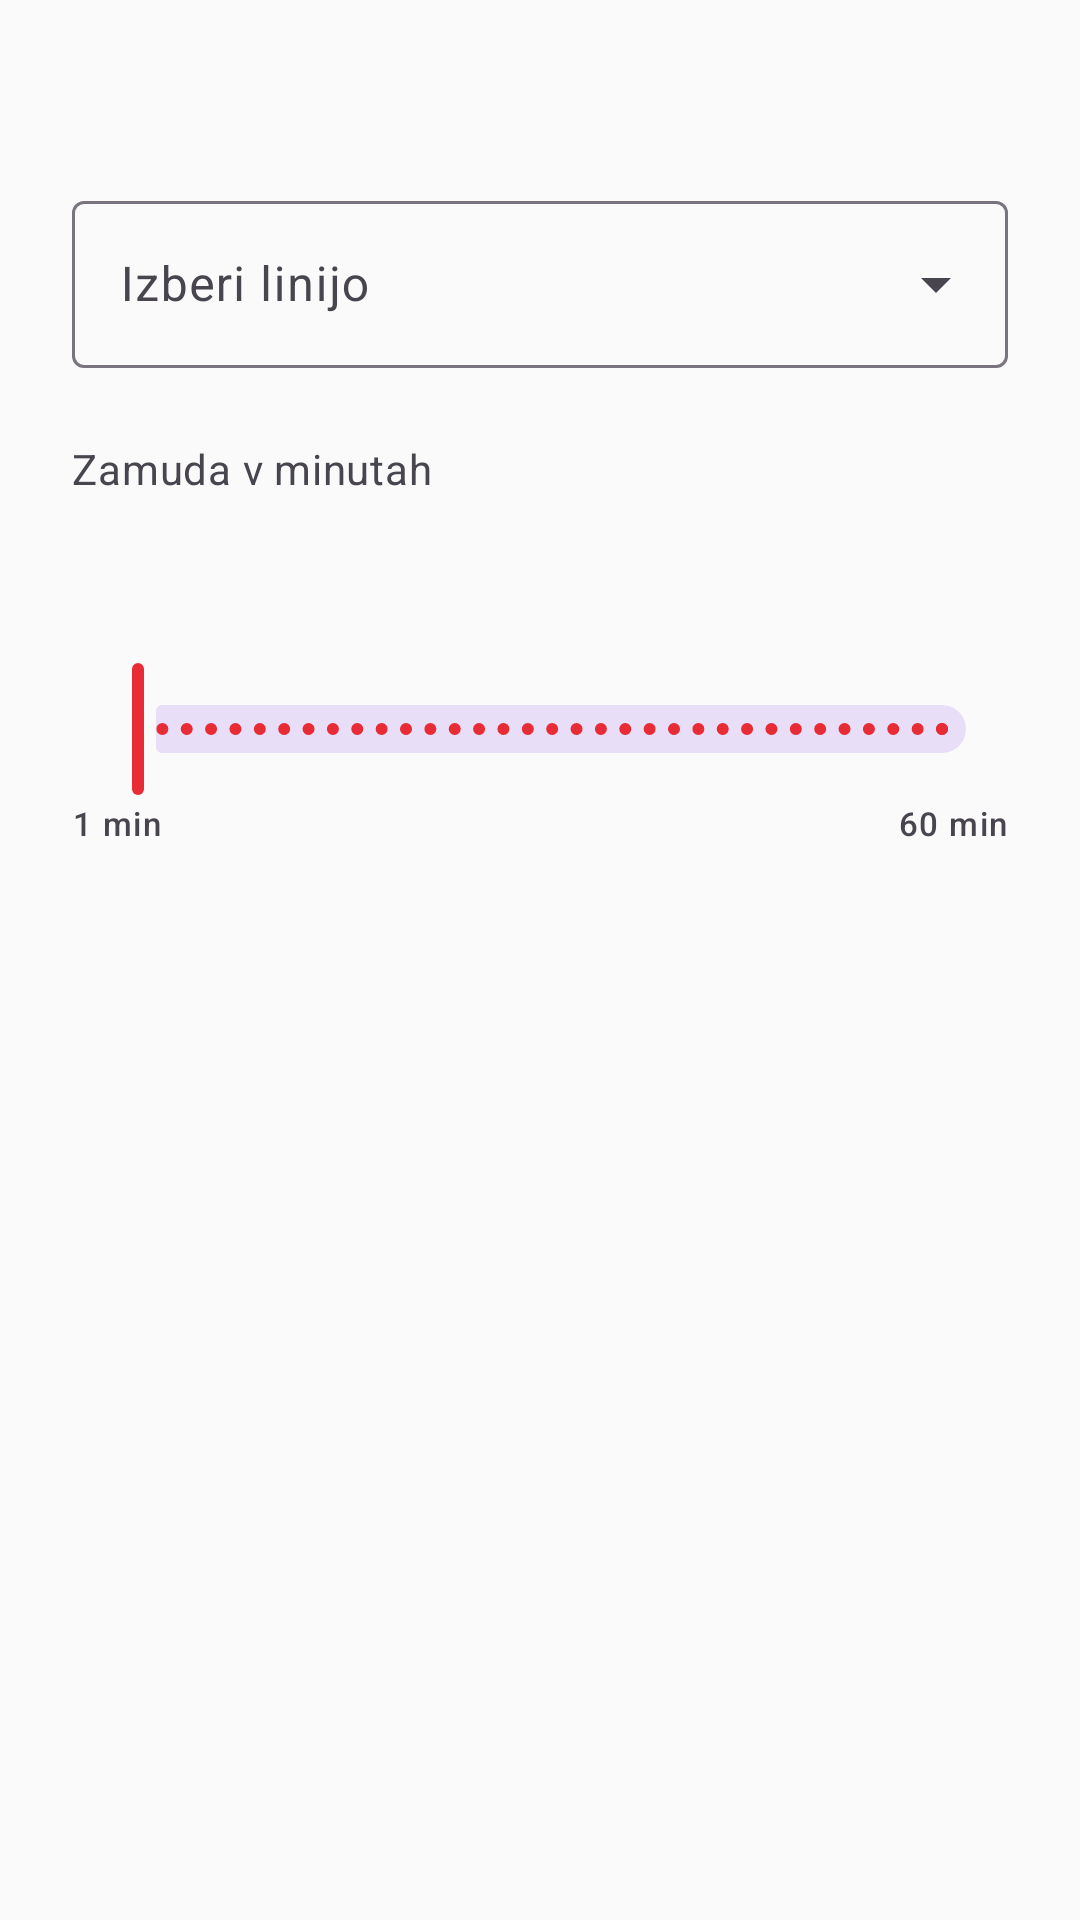

Here is an Android app screen rendered from its layout file. Give the layout XML and the strings, colors and styles it references.
<!-- AndroidManifest.xml: application theme Theme.Projektna -->
<!-- res/layout/dialog_delay_input.xml -->
<?xml version="1.0" encoding="utf-8"?>
<LinearLayout xmlns:android="http://schemas.android.com/apk/res/android"
    xmlns:app="http://schemas.android.com/apk/res-auto"
    android:layout_width="match_parent"
    android:layout_height="wrap_content"
    android:orientation="vertical"
    android:padding="24dp">

    
    <TextView
        android:id="@+id/textViewStationInfo"
        android:layout_width="match_parent"
        android:layout_height="wrap_content"
        android:textAppearance="@style/TextAppearance.Material3.TitleMedium"
        android:textColor="?attr/colorOnSurface" />

    
    <com.google.android.material.textfield.TextInputLayout
        android:id="@+id/textInputLayoutLine"
        style="@style/Widget.Material3.TextInputLayout.OutlinedBox.ExposedDropdownMenu"
        android:layout_width="match_parent"
        android:layout_height="wrap_content"
        android:layout_marginTop="16dp"
        android:hint="@string/select_line">

        <com.google.android.material.textfield.MaterialAutoCompleteTextView
            android:id="@+id/autoCompleteLine"
            android:layout_width="match_parent"
            android:layout_height="wrap_content"
            android:inputType="none" />

    </com.google.android.material.textfield.TextInputLayout>

    
    <TextView
        android:layout_width="match_parent"
        android:layout_height="wrap_content"
        android:layout_marginTop="24dp"
        android:text="@string/delay_minutes_label"
        android:textAppearance="@style/TextAppearance.Material3.BodyMedium"
        android:textColor="?attr/colorOnSurfaceVariant" />

    
    <TextView
        android:id="@+id/textViewDelayValue"
        android:layout_width="match_parent"
        android:layout_height="wrap_content"
        android:layout_marginTop="8dp"
        android:textAppearance="@style/TextAppearance.Material3.HeadlineMedium"
        android:textColor="@color/primary"
        android:textStyle="bold" />

    
    <com.google.android.material.slider.Slider
        android:id="@+id/sliderDelay"
        android:layout_width="match_parent"
        android:layout_height="wrap_content"
        android:layout_marginTop="8dp"
        android:stepSize="1"
        android:valueFrom="1"
        android:valueTo="60"
        app:labelBehavior="gone"
        app:trackColorActive="@color/primary"
        app:thumbColor="@color/primary" />

    
    <LinearLayout
        android:layout_width="match_parent"
        android:layout_height="wrap_content"
        android:orientation="horizontal">

        <TextView
            android:layout_width="0dp"
            android:layout_height="wrap_content"
            android:layout_weight="1"
            android:text="@string/delay_min"
            android:textAppearance="@style/TextAppearance.Material3.LabelSmall"
            android:textColor="?attr/colorOnSurfaceVariant" />

        <TextView
            android:layout_width="0dp"
            android:layout_height="wrap_content"
            android:layout_weight="1"
            android:gravity="end"
            android:text="@string/delay_max"
            android:textAppearance="@style/TextAppearance.Material3.LabelSmall"
            android:textColor="?attr/colorOnSurfaceVariant" />

    </LinearLayout>

</LinearLayout>
<!-- resources referenced by this layout -->
<resources>
  <color name="primary">#e72c35</color>
  <string name="delay_max">60 min</string>
  <string name="delay_min">1 min</string>
  <string name="delay_minutes_label">Zamuda v minutah</string>
  <string name="select_line">Izberi linijo</string>
  <style name="Theme.Projektna" parent="Base.Theme.Projektna" />
  <style name="Base.Theme.Projektna" parent="Theme.Material3.DayNight.NoActionBar">
          
          <item name="colorPrimary">@color/primary</item>
          <item name="colorPrimaryDark">@color/primary_dark</item>
          <item name="colorOnPrimary">@color/on_primary</item>
  
          
          <item name="colorSecondary">@color/secondary</item>
          <item name="colorOnSecondary">@color/on_secondary</item>
  
          
          <item name="android:colorBackground">@color/background</item>
          <item name="colorSurface">@color/surface</item>
          <item name="colorOnBackground">@color/on_background</item>
          <item name="colorOnSurface">@color/on_surface</item>
  
          
          <item name="colorError">@color/error</item>
  
          
          <item name="android:statusBarColor">@color/primary_dark</item>
      </style>
  <color name="primary_dark">#b71c1c</color>
  <color name="on_primary">#FFFFFF</color>
  <color name="secondary">#37474f</color>
  <color name="on_secondary">#FFFFFF</color>
  <color name="background">#FAFAFA</color>
  <color name="surface">#FFFFFF</color>
  <color name="on_background">#1C1B1F</color>
  <color name="on_surface">#1C1B1F</color>
  <color name="error">#B3261E</color>
</resources>
